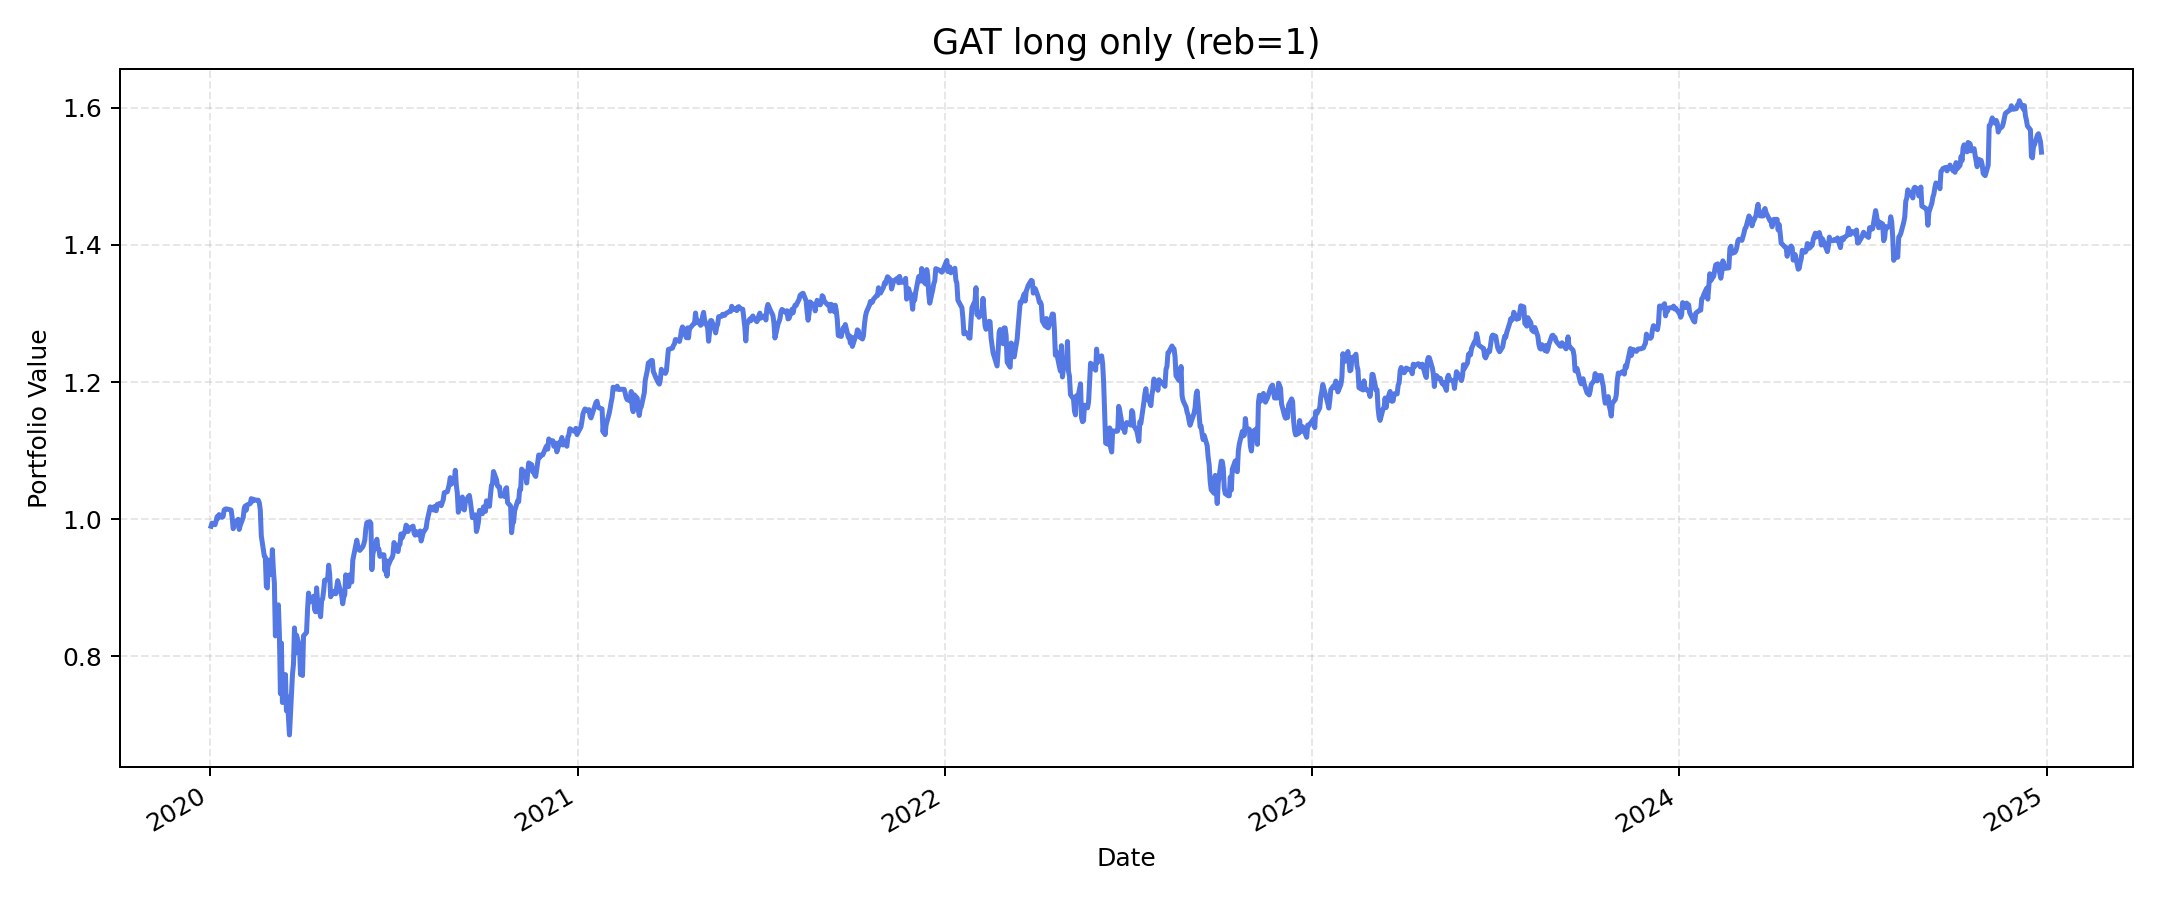

The file beside this chart, header and first rows:
, value
2020-01-02, 0.9897
2020-01-03, 0.9943
2020-01-06, 0.992
2020-01-07, 0.9973
2020-01-08, 1.004
2020-01-09, 1.001
2020-01-10, 1.007
2020-01-13, 1.003
2020-01-14, 1.004
2020-01-15, 1.013
2020-01-16, 1.015
2020-01-17, 1.015
2020-01-21, 1.014
2020-01-22, 1.013
2020-01-23, 1.002
2020-01-24, 0.9862
2020-01-27, 0.9975
2020-01-28, 0.9981
2020-01-29, 0.9999
2020-01-30, 0.9851
2020-01-31, 0.9909
2020-02-03, 1.003
2020-02-04, 1.016
2020-02-05, 1.019
2020-02-06, 1.013
2020-02-07, 1.021
2020-02-10, 1.023
2020-02-11, 1.03
2020-02-12, 1.026
2020-02-13, 1.029
2020-02-14, 1.028
2020-02-18, 1.028
2020-02-19, 1.024
2020-02-20, 1.013
2020-02-21, 0.9755
2020-02-24, 0.9462
2020-02-25, 0.9448
2020-02-26, 0.902
2020-02-27, 0.8998
2020-02-28, 0.9405
2020-03-02, 0.9193
2020-03-03, 0.9556
2020-03-04, 0.9262
2020-03-05, 0.9067
2020-03-06, 0.8298
2020-03-09, 0.8751
2020-03-10, 0.8324
2020-03-11, 0.7457
2020-03-12, 0.8194
2020-03-13, 0.7327
2020-03-16, 0.7734
2020-03-17, 0.7205
2020-03-18, 0.7409
2020-03-19, 0.7107
2020-03-20, 0.6854
2020-03-23, 0.7737
2020-03-24, 0.7884
2020-03-25, 0.8415
2020-03-26, 0.8047
2020-03-27, 0.831
... 1,196 more rows
